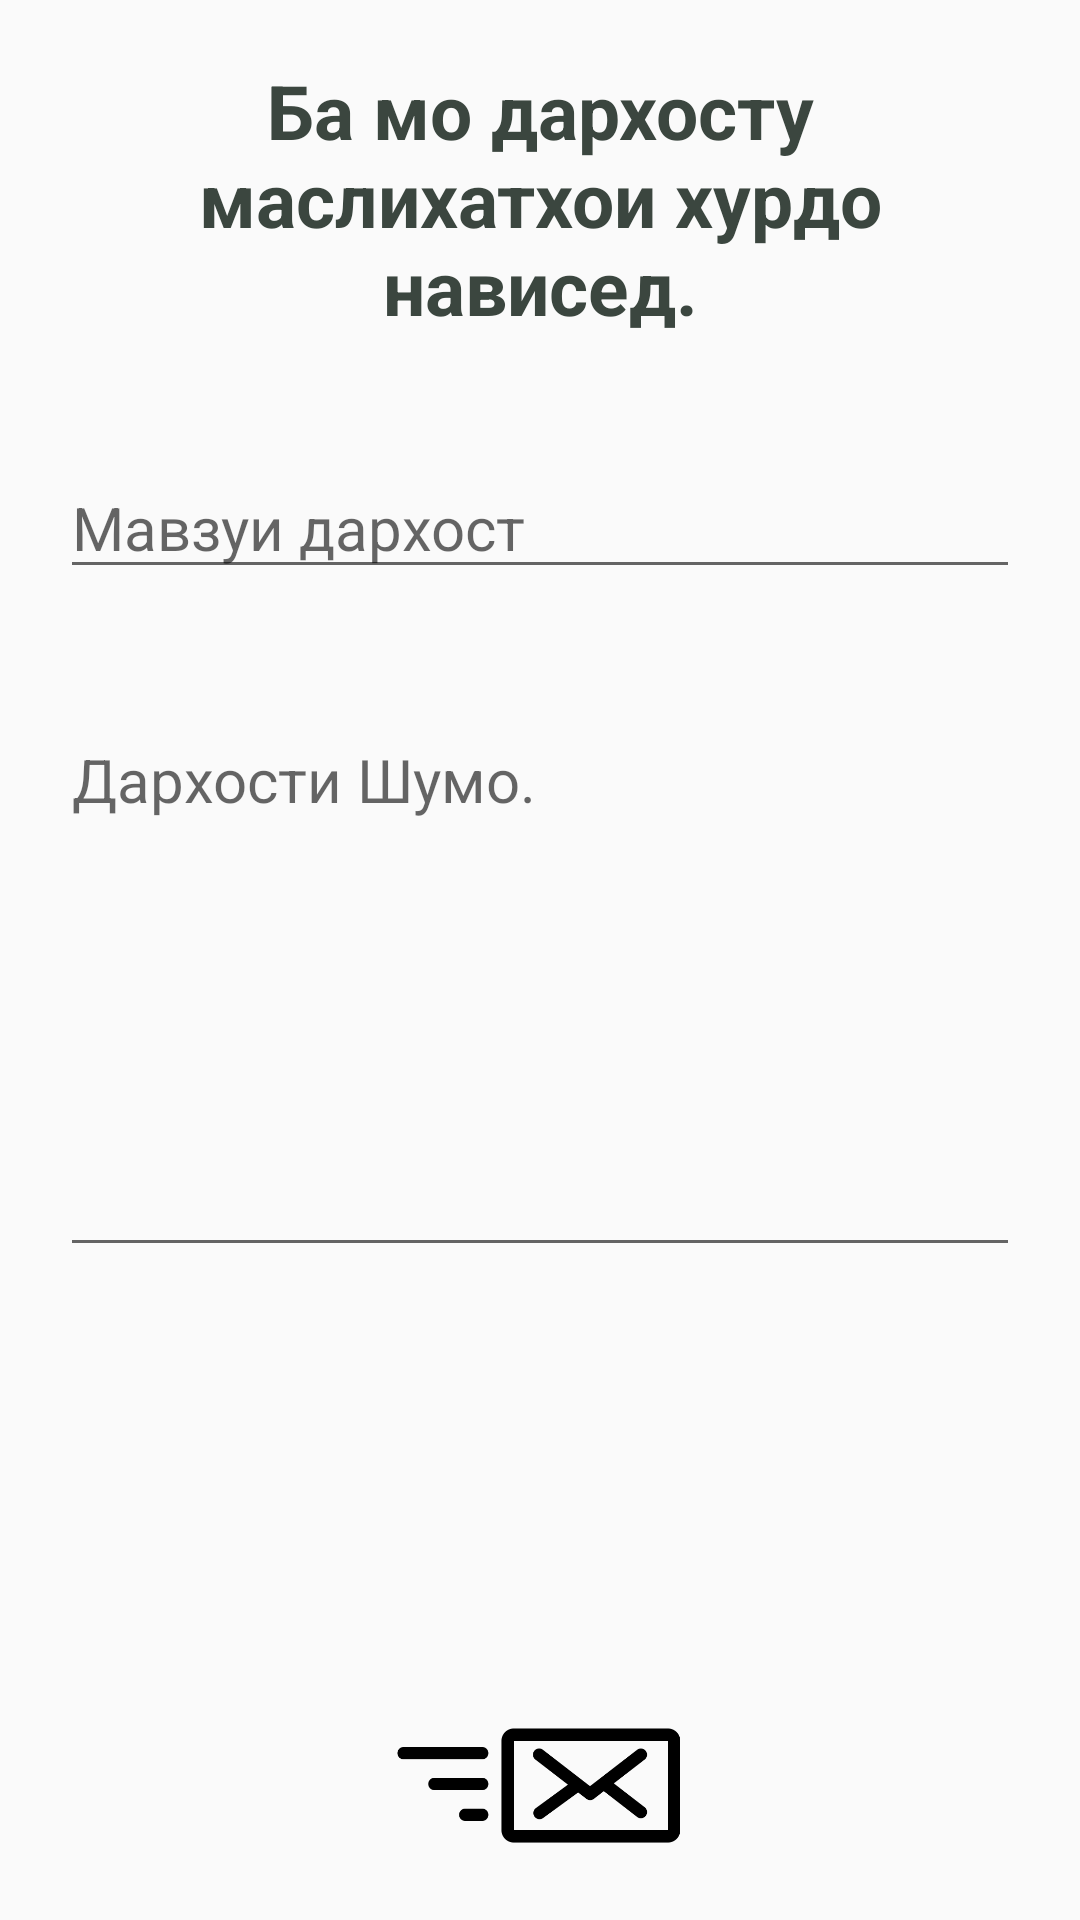

This screen was rendered from an Android layout file. Write that file and the resources it references.
<!-- AndroidManifest.xml: application theme AppTheme -->
<!-- res/layout/send.xml -->
<?xml version="1.0" encoding="utf-8"?>
<RelativeLayout
    xmlns:android="http://schemas.android.com/apk/res/android"
    android:orientation="vertical"
    android:layout_width="match_parent"
    android:layout_height="match_parent">

    <TextView
        android:layout_width="match_parent"
        android:layout_height="wrap_content"
        android:layout_margin="20dp"
        android:textAlignment="center"
        android:textSize="25sp"
        android:textColor="#3B463F"
        android:id="@+id/text_sent"
        android:textStyle="bold"
        android:text="Ба мо дархосту маслихатхои хурдо нависед."/>

    <EditText
        android:layout_width="match_parent"
        android:textSize="20sp"
        android:layout_below="@+id/text_sent"
        android:layout_margin="20dp"
        android:textColor="#3B463F"
        android:id="@+id/email_title"
        android:hint="Мавзуи дархост"
        android:layout_height="wrap_content" />
    <EditText
        android:layout_width="match_parent"
        android:layout_height="wrap_content"
        android:id="@+id/email_body"
        android:layout_below="@id/email_title"
        android:layout_margin="20dp"
        android:textSize="20dp"
        android:textColor="#3B463F"
        android:hint="Дархости Шумо."
        android:lines="7"
        android:gravity="top|left"
        />

    <ImageView
        android:layout_width="match_parent"
        android:layout_height="50dp"
        android:id="@+id/email_icon"
        android:layout_margin="20dp"
        android:layout_alignParentBottom="true"
        android:src="@drawable/email"/>
</RelativeLayout>
<!-- resources referenced by this layout -->
<resources>
  <!-- drawable email: png bitmap (drawable, 14071 bytes) -->
  <style name="AppTheme" parent="Theme.AppCompat.Light.DarkActionBar">
          
          <item name="colorPrimary">@color/colorPrimary</item>
          <item name="colorPrimaryDark">@color/colorPrimaryDark</item>
          <item name="colorAccent">@color/colorAccent</item>
      </style>
  <color name="colorPrimary">#4CAF50</color>
  <color name="colorPrimaryDark">#2E7D32</color>
  <color name="colorAccent">#4CAF50</color>
</resources>
